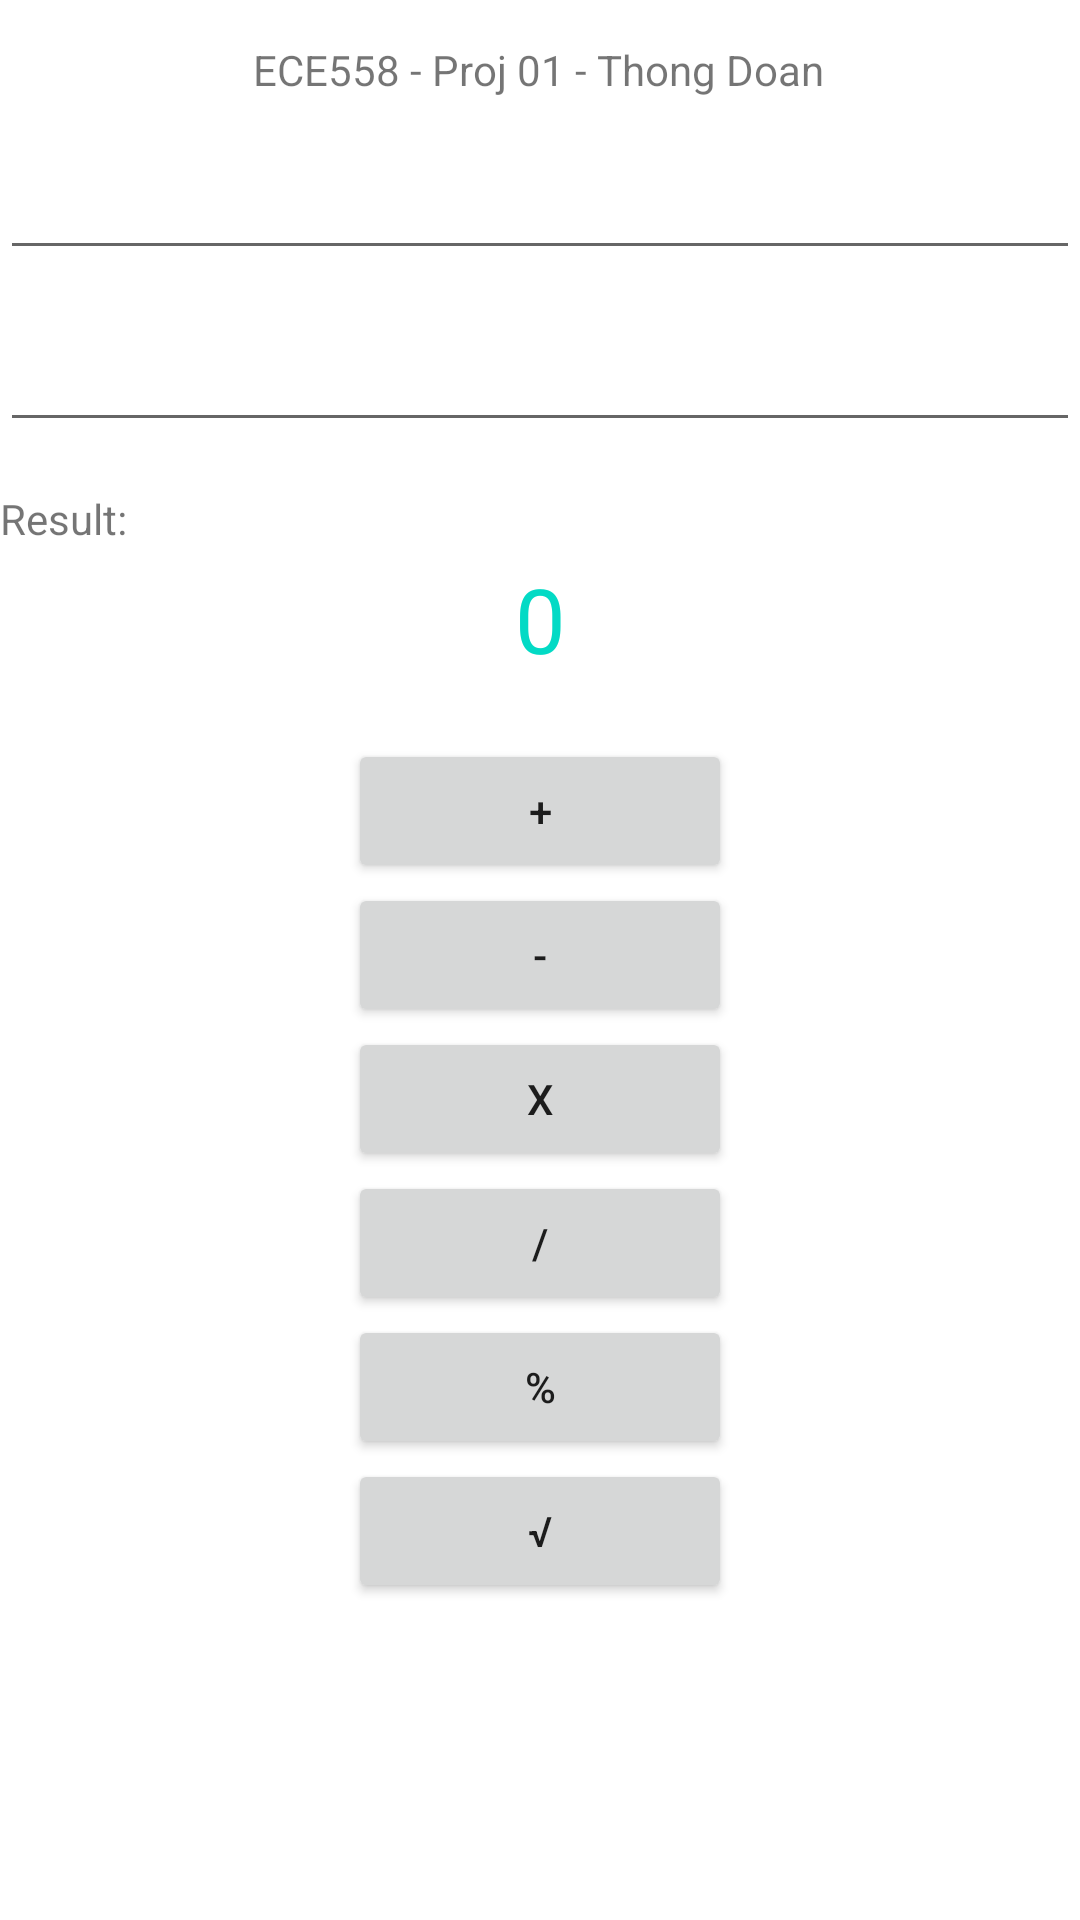

The Android layout XML behind this screen, and the referenced resources:
<!-- AndroidManifest.xml: application theme Theme.Ece558_proj_01 -->
<!-- res/layout/activity_main.xml -->
<?xml version="1.0" encoding="utf-8"?>
<androidx.constraintlayout.widget.ConstraintLayout xmlns:android="http://schemas.android.com/apk/res/android"
    xmlns:app="http://schemas.android.com/apk/res-auto"
    xmlns:tools="http://schemas.android.com/tools"
    android:layout_width="match_parent"
    android:layout_height="match_parent"
    tools:context=".MainActivity">

    <TextView
        android:id="@+id/tv_intro"
        android:layout_width="wrap_content"
        android:layout_height="wrap_content"
        android:text="@string/intro"
        app:layout_constraintBottom_toBottomOf="parent"
        app:layout_constraintHorizontal_bias="0.497"
        app:layout_constraintLeft_toLeftOf="parent"
        app:layout_constraintRight_toRightOf="parent"
        app:layout_constraintTop_toTopOf="parent"
        app:layout_constraintVertical_bias="0.022" />

    <EditText
        android:id="@+id/edit_op_1"
        android:layout_width="0dp"
        android:layout_height="wrap_content"
        android:layout_marginTop="16dp"
        android:ems="10"
        android:inputType="numberDecimal"
        app:layout_constraintEnd_toEndOf="parent"
        app:layout_constraintStart_toStartOf="parent"
        app:layout_constraintTop_toBottomOf="@+id/tv_intro" />

    <EditText
        android:id="@+id/edit_op_2"
        android:layout_width="0dp"
        android:layout_height="wrap_content"
        android:layout_marginTop="16dp"
        android:ems="10"
        android:inputType="numberDecimal"
        app:layout_constraintEnd_toEndOf="parent"
        app:layout_constraintStart_toStartOf="parent"
        app:layout_constraintTop_toBottomOf="@+id/edit_op_1" />

    <TextView
        android:id="@+id/tv_result_label"
        android:layout_width="wrap_content"
        android:layout_height="wrap_content"
        android:layout_marginTop="16dp"
        android:text="Result:"
        app:layout_constraintStart_toStartOf="parent"
        app:layout_constraintTop_toBottomOf="@+id/edit_op_2" />

    <TextView
        android:id="@+id/tv_result"
        android:layout_width="0dp"
        android:layout_height="48dp"
        android:gravity="center"
        android:text="0"
        android:textAlignment="gravity"
        android:textColor="@color/teal_200"
        android:textSize="30sp"
        app:layout_constraintEnd_toEndOf="parent"
        app:layout_constraintStart_toStartOf="parent"
        app:layout_constraintTop_toBottomOf="@+id/tv_result_label" />

    <Button
        android:id="@+id/btn_plus"
        android:layout_width="128dp"
        android:layout_height="wrap_content"
        android:layout_marginTop="16dp"
        android:onClick="onClick_btn_plus"
        android:text="+"
        app:layout_constraintEnd_toEndOf="parent"
        app:layout_constraintStart_toStartOf="parent"
        app:layout_constraintTop_toBottomOf="@+id/tv_result" />

    <Button
        android:id="@+id/btn_minus"
        android:layout_width="128dp"
        android:layout_height="wrap_content"
        android:onClick="onClick_btn_minus"
        android:text="-"
        app:layout_constraintEnd_toEndOf="parent"
        app:layout_constraintStart_toStartOf="parent"
        app:layout_constraintTop_toBottomOf="@+id/btn_plus" />

    <Button
        android:id="@+id/btn_multiply"
        android:layout_width="128dp"
        android:layout_height="wrap_content"
        android:onClick="onClick_btn_multiply"
        android:text="x"
        app:layout_constraintEnd_toEndOf="parent"
        app:layout_constraintStart_toStartOf="parent"
        app:layout_constraintTop_toBottomOf="@+id/btn_minus" />

    <Button
        android:id="@+id/btn_percentage"
        android:layout_width="128dp"
        android:layout_height="wrap_content"
        android:onClick="onClick_btn_percentage"
        android:text="%"
        app:layout_constraintEnd_toEndOf="parent"
        app:layout_constraintStart_toStartOf="parent"
        app:layout_constraintTop_toBottomOf="@+id/btn_divide" />

    <Button
        android:id="@+id/btn_sqrt"
        android:layout_width="128dp"
        android:layout_height="wrap_content"
        android:onClick="onClick_btn_sqrt"
        android:text="√"
        app:layout_constraintEnd_toEndOf="parent"
        app:layout_constraintStart_toStartOf="parent"
        app:layout_constraintTop_toBottomOf="@+id/btn_percentage" />

    <Button
        android:id="@+id/btn_divide"
        android:layout_width="128dp"
        android:layout_height="wrap_content"
        android:onClick="onClick_btn_divide"
        android:text="/"
        app:layout_constraintEnd_toEndOf="parent"
        app:layout_constraintStart_toStartOf="parent"
        app:layout_constraintTop_toBottomOf="@+id/btn_multiply" />

</androidx.constraintlayout.widget.ConstraintLayout>
<!-- resources referenced by this layout -->
<resources>
  <string name="intro">ECE558 - Proj 01 - Thong Doan</string>
  <style name="Theme.Ece558_proj_01" parent="Theme.MaterialComponents.DayNight.DarkActionBar">
          
          <item name="colorPrimary">@color/purple_500</item>
          <item name="colorPrimaryVariant">@color/purple_700</item>
          <item name="colorOnPrimary">@color/white</item>
          
          <item name="colorSecondary">@color/teal_200</item>
          <item name="colorSecondaryVariant">@color/teal_700</item>
          <item name="colorOnSecondary">@color/black</item>
          
          <item name="android:statusBarColor" tools:targetApi="l">?attr/colorPrimaryVariant</item>
          
      </style>
  <!-- not gathered from this repository: default colours our renderer supplied (Android Studio template values) -->
  <color name="purple_500">#FF6200EE</color>
  <color name="purple_700">#FF3700B3</color>
  <color name="teal_200">#FF03DAC5</color>
  <color name="teal_700">#FF018786</color>
  <color name="black">#FF000000</color>
  <color name="white">#FFFFFFFF</color>
</resources>
